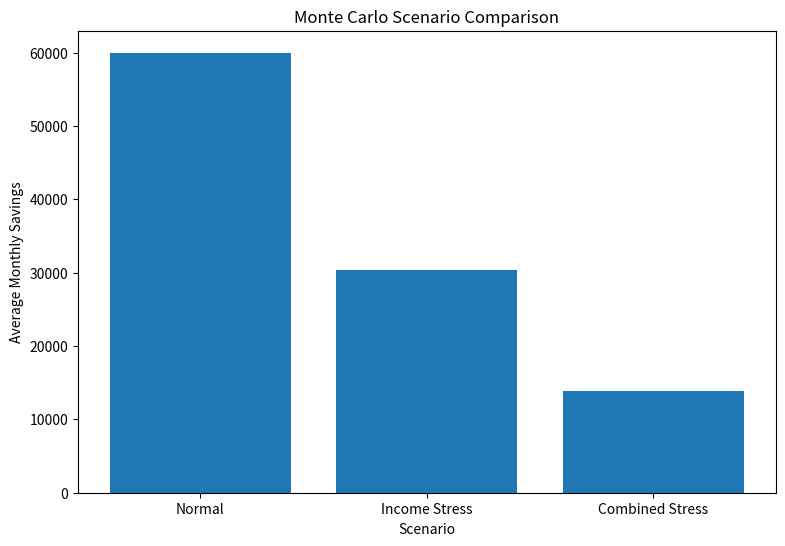

Write the Python code that produced this figure. (Note: this script raises an exception after producing the figure.)
import numpy as np
import matplotlib.pyplot as plt

# Starting financial values
monthly_income = 150000
monthly_expenses = 90000

# Number of simulations
simulations = 10000

# Reproducible results
np.random.seed(42)

# -----------------------------
# NORMAL SCENARIO
# -----------------------------

normal_income = np.random.normal(
    monthly_income,
    monthly_income * 0.05,
    simulations
)

normal_savings = np.maximum(
    normal_income - monthly_expenses,
    0
)


# -----------------------------
# INCOME STRESS
# Income decreases by 20%
# -----------------------------

stress_income = np.random.normal(
    monthly_income * 0.80,
    monthly_income * 0.10,
    simulations
)

stress_savings = np.maximum(
    stress_income - monthly_expenses,
    0
)


# -----------------------------
# COMBINED STRESS
# Income -20%
# Expenses +20%
# -----------------------------

combined_income = np.random.normal(
    monthly_income * 0.80,
    monthly_income * 0.10,
    simulations
)

combined_expenses = np.random.normal(
    monthly_expenses * 1.20,
    monthly_expenses * 0.05,
    simulations
)

combined_savings = np.maximum(
    combined_income - combined_expenses,
    0
)


# -----------------------------
# Calculate average savings
# -----------------------------

average_savings = [
    normal_savings.mean(),
    stress_savings.mean(),
    combined_savings.mean()
]

scenario_names = [
    "Normal",
    "Income Stress",
    "Combined Stress"
]


# -----------------------------
# Create comparison chart
# -----------------------------

plt.figure(figsize=(9, 6))

plt.bar(
    scenario_names,
    average_savings
)

plt.title("Monte Carlo Scenario Comparison")
plt.xlabel("Scenario")
plt.ylabel("Average Monthly Savings")

plt.savefig(
    "reports/monte_carlo_scenario_comparison.png"
)

print("Scenario comparison chart created successfully!")
print("Chart saved in reports folder.")
